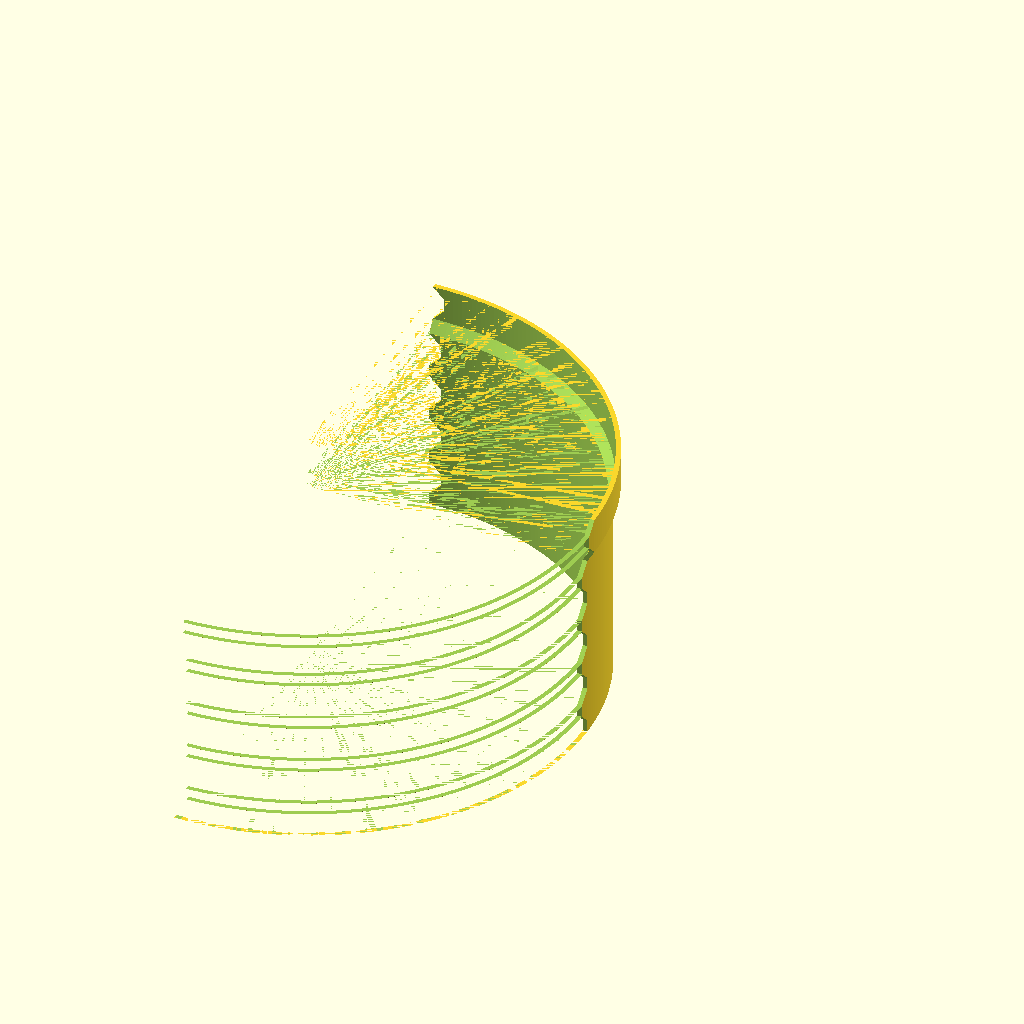
Cell 1: rendered with the file's own defaults.
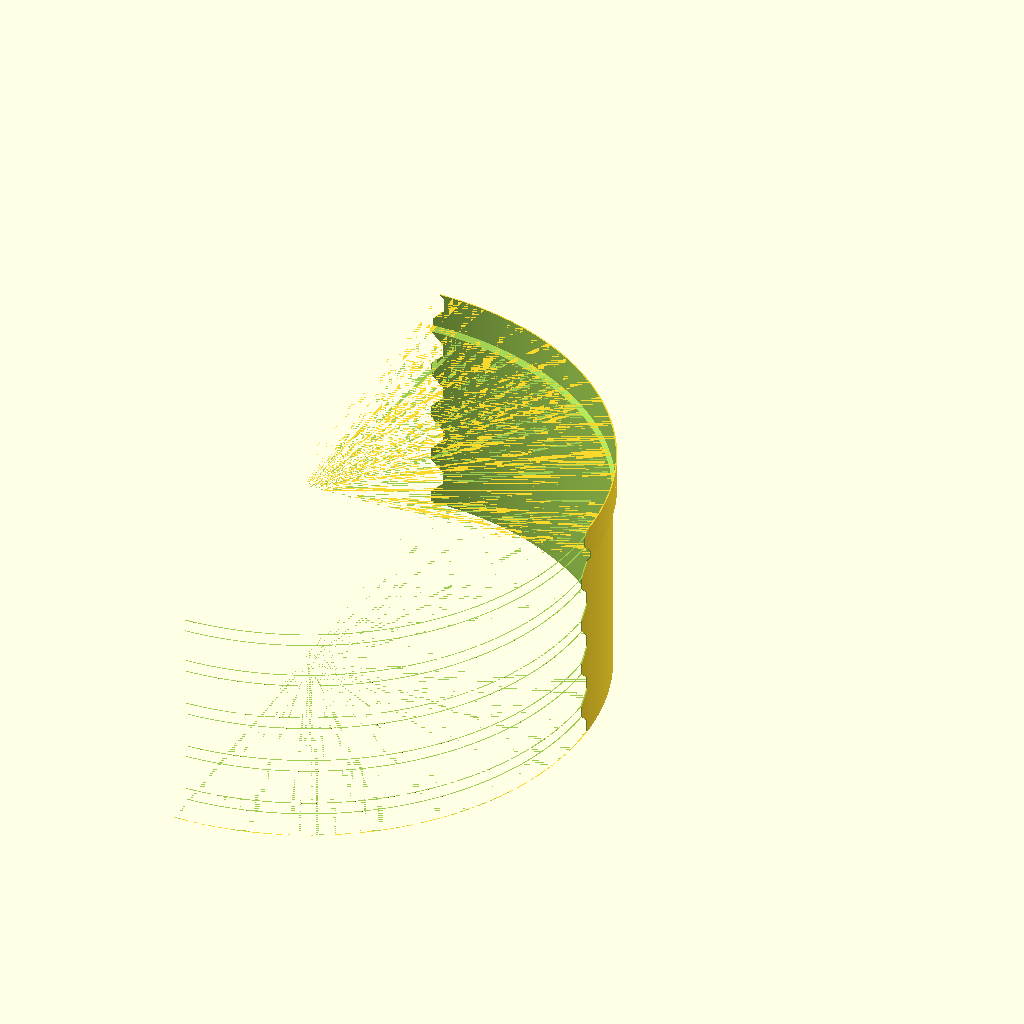
Cell 2 — preset "New set 1".
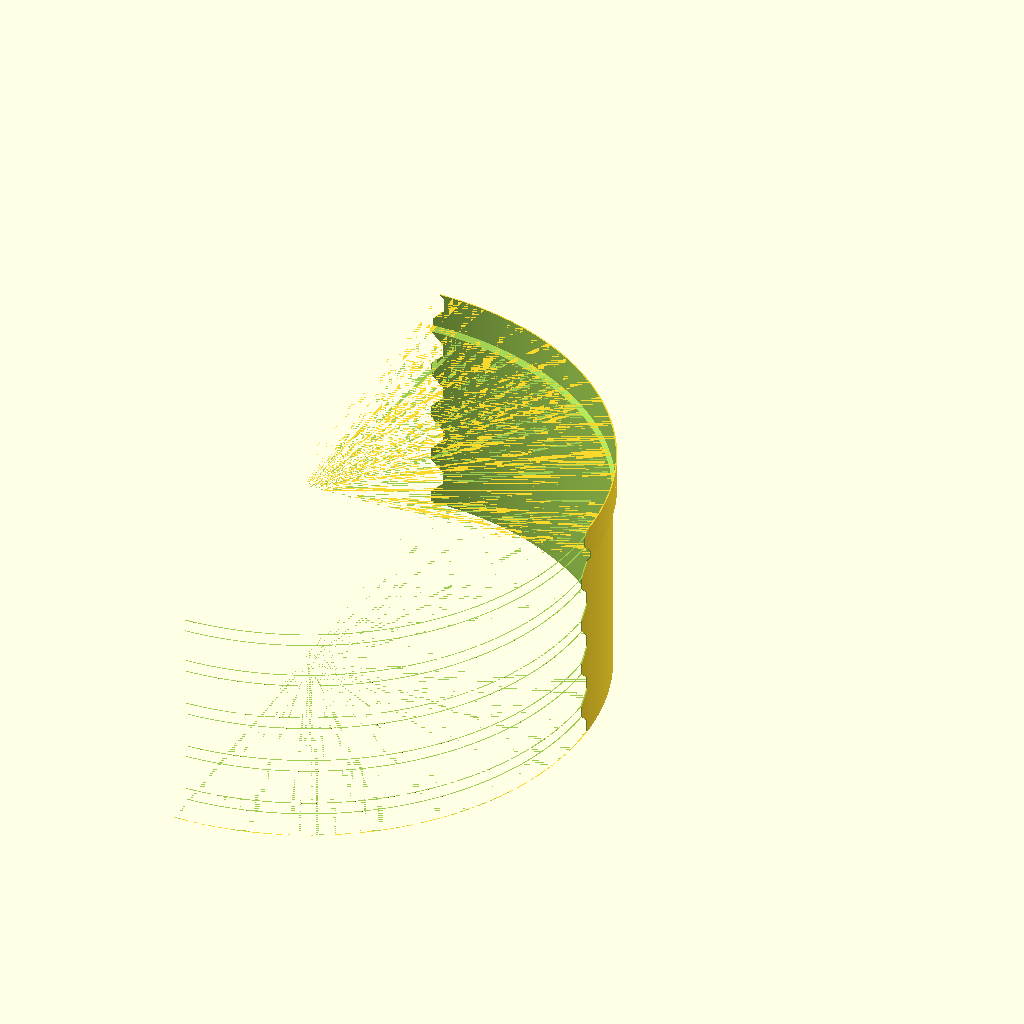
Cell 3 — preset "New set 2".
One fixed orthographic camera (rotation 55°, 0°, 25°; colour scheme Cornfield) for every cell.
Source of the model, models/filament_dryer_tube.scad:
//The food drier that I bought had shelves too low for filament spools
//This is a higher tube that fits two spools
//My printer is too small for such a print, so that's a quarter of a cylinder
//Print four and weld together with 3d-pen
$fa=1;
$fs=0.1;
id=236;
echo(id);
od=234;
echo (od);
wall=2;
h1=80;
h2=15;
bissl=0.01;
module ring() {
  transition=id-od+4*wall;
  difference() {
    cylinder(h=h1,d=od);
    translate([0,0,-bissl])cylinder(h=h1+2*bissl,d=od-2*wall);
  }
  translate([0,0,h1])  difference() {
    cylinder(h=transition/2,d1=od,d2=id+2*wall);
    translate([0,0,-bissl])cylinder(h=transition/2+2*bissl,d1=od-2*wall,d2=id);
  }
  translate([0,0,h1+transition/2])  difference() {
    cylinder(h=h2,d=id+2*wall);
    translate([0,0,-bissl])cylinder(h=h2+2*bissl,d=id);
  }
}
intersection() {
  ring();
  difference() {
  cutter(h=h1+h2+(id-od+4*wall)/2,w=5,max_s=500);
  rotate([0,0,-90])cutter(h=h1+h2+(id-od+4*wall)/2,w=5,max_s=500);
  }
}
module cutter(h,w,max_s) {
  for (i=[0:4*w:h]) {
    hull() {
      translate([-w/2,-max_s/2,i])cube([max_s+w/2,max_s,w]);
      translate([w/2,-max_s/2,i+w]) cube([max_s-w/2,max_s,w]);
    }    hull() {
      translate([-w/2,-max_s/2,i+4*w])cube([max_s+w/2,max_s,w]);
      translate([w/2,-max_s/2,i+3*w]) cube([max_s-w/2,max_s,w]);
    }
    translate([w/2,-max_s/2,i+2*w]) cube([max_s-w/2,max_s,w]);
  }
}
Parameter table extracted from the source (name, type, default, range or options):
id: number, default 236
od: number, default 234
wall: number, default 2
h1: number, default 80
h2: number, default 15
bissl: number, default 0.01
